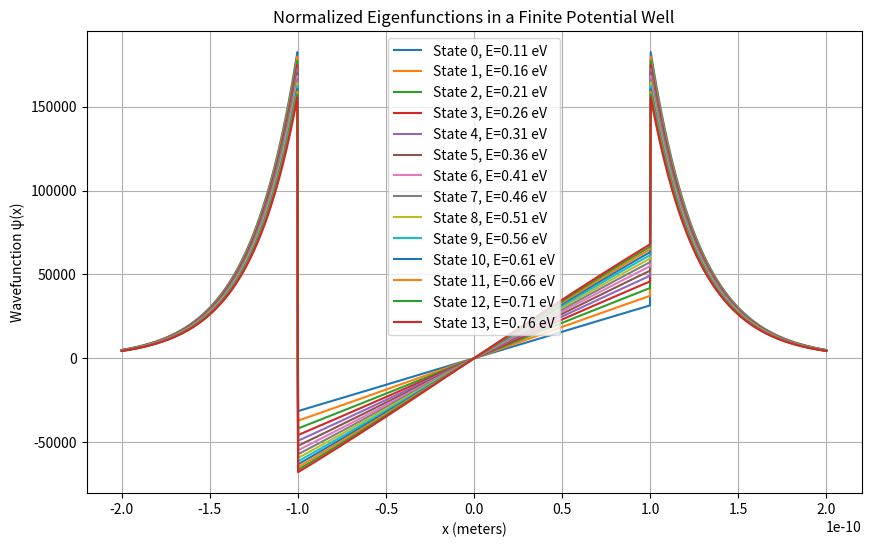

Generate this figure with matplotlib:
#code 1
import numpy as np
import matplotlib.pyplot as plt
from scipy.optimize import fsolve

# Constants
hbar = 1.0545718e-34  # Reduced Planck constant (J·s)
m = 9.10938356e-31    # Mass of electron (kg)
e = 1.60218e-19       # Elementary charge (Coulombs or Joules per eV)
n=14                   #number of states
# Define transcendental equations for even and odd solutions
def transcendental_even(E, a, V0):
    if E <= 0 or E >= V0:
        return np.inf  # Invalid domain for E
    k = np.sqrt(2 * m * E) / hbar
    kappa = np.sqrt(2 * m * (V0 - E)) / hbar
    return k * np.tan(k * a) - kappa

def transcendental_odd(E, a, V0):
    if E <= 0 or E >= V0:
        return np.inf  # Invalid domain for E
    k = np.sqrt(2 * m * E) / hbar
    kappa = np.sqrt(2 * m * (V0 - E)) / hbar
    return k/np.tan(k * a) + kappa

# Solve for energy eigenvalues
def find_eigenvalues(a, V0, num_states=n):
    E_guess = np.linspace(1e-20, V0 - 1e-20, 1000)  # Ensure that E < V0
    eigenvalues = []
    eigenvalues_even=[]
    eigenvalues_odd=[]
    # Solve for even solutions
    for E in E_guess:
        try:
            E_even = fsolve(transcendental_even, E, args=(a, V0), xtol=1e-10)[0]
            if 0 < E_even < V0 and E_even not in eigenvalues:
                eigenvalues.append(E_even)
                eigenvalues_even.append(E_even)
        except:
            pass
    
    # Solve for odd solutions
    for E in E_guess:
        try:
            E_odd = fsolve(transcendental_odd, E, args=(a, V0), xtol=1e-10)[0]
            if 0 < E_odd < V0 and E_odd not in eigenvalues:
                eigenvalues.append(E_odd)
                eigenvalues_odd.append(E_odd)
        except:
            pass
    print('eigenvalues_odd :',sorted(eigenvalues_odd)[:num_states])
    print('eigenvalues_even :',sorted(eigenvalues_even)[:num_states])
    return sorted(eigenvalues)[:num_states]


# Define the wavefunction inside and outside the well
def wavefunction(x, E, a, V0):
    if E <= 0 or E >= V0:
        return 0  # Invalid energy
    
    k = np.sqrt(2 * m * E) / hbar
    kappa = np.sqrt(2 * m * (V0 - E)) / hbar
    
    if np.abs(x) <= a:
        return np.cos(k * x) if np.isclose(k, 0) else np.sin(k * x)
    else:
        return np.exp(-kappa * (np.abs(x) - a))

# Normalize the wavefunction
def normalize_wavefunction(x, psi):
    norm_factor = np.sqrt(np.trapz(np.abs(psi)**2, x))
    return psi / norm_factor

# Plot the wavefunctions for the first few eigenstates
def plot_eigenfunctions(a, V0, eigenvalues):
    x = np.linspace(-2*a, 2*a, 1000)
    
    plt.figure(figsize=(10, 6))
    
    for n, E in enumerate(eigenvalues):
        psi = np.array([wavefunction(xi, E, a, V0) for xi in x])
        psi_normalized = normalize_wavefunction(x, psi)
        plt.plot(x, psi_normalized, label=f'State {n}, E={E/e:.2f} eV')
    
    plt.xlabel('x (meters)')
    plt.ylabel('Wavefunction ψ(x)')
    plt.title('Normalized Eigenfunctions in a Finite Potential Well')
    plt.legend()
    plt.grid(True)
    plt.show()

# Parameters for the potential well
a = 1e-10  # Width of the well (meters)
V0 = 50 * e  # Depth of the well (50 eV in Joules)
# Find the eigenvalues and plot the corresponding eigenfunctions
eigenvalues = find_eigenvalues(a, V0, num_states=n)
plot_eigenfunctions(a, V0, eigenvalues)


'''
# code 2
import numpy as np
import matplotlib.pyplot as plt
from scipy.optimize import fsolve

# Constants
hbar = 1.0  # Planck's constant (in units such that hbar = 1)
m = 1.0     # Mass of particle (in units such that m = 1)
a = 1.0     # Half-width of the potential well
V0 = 5.0    # Depth of the potential well

# Define the transcendental equations

def even_transcendental(k, V0, a):
    """Transcendental equation for even wavefunctions"""
    return k * np.tan(k * a) - np.sqrt(2 * m * V0 - k**2)

def odd_transcendental(k, V0, a):
    """Transcendental equation for odd wavefunctions"""
    return -k * np.tan(k * a) - np.sqrt(2 * m * V0 - k**2)

# Numerically solve for k values (roots of the transcendental equations)
def find_eigenvalues(V0, a):
    """Find the eigenvalues by solving the transcendental equations"""
    # Guess range for k values
    k_guesses = np.linspace(0.1, np.sqrt(2 * m * V0), 100)
    
    # Store the solutions for even and odd wavefunctions
    even_k_vals = []
    odd_k_vals = []

    # Solve for even wavefunctions
    for guess in k_guesses:
        root, = fsolve(even_transcendental, guess, args=(V0, a))
        if root > 0 and root not in even_k_vals:
            even_k_vals.append(root)

    # Solve for odd wavefunctions
    for guess in k_guesses:
        root, = fsolve(odd_transcendental, guess, args=(V0, a))
        if root > 0 and root not in odd_k_vals:
            odd_k_vals.append(root)
    
    return np.array(even_k_vals), np.array(odd_k_vals)

# Calculate energy eigenvalues from k values
def energy_eigenvalues(k_vals):
    """Calculate energy eigenvalues E = hbar^2 k^2 / 2m"""
    return (hbar**2 * k_vals**2) / (2 * m)

# Eigenfunctions
def eigenfunction_even(x, k, a):
    """Even eigenfunction inside the well"""
    A = np.sqrt(2 / a)  # Normalization constant for even function
    return A * np.cos(k * x)

def eigenfunction_odd(x, k, a):
    """Odd eigenfunction inside the well"""
    A = np.sqrt(2 / a)  # Normalization constant for odd function
    return A * np.sin(k * x)

# Plot eigenfunctions
def plot_eigenfunctions(even_k_vals, odd_k_vals, a):
    """Plot the normalized eigenfunctions"""
    x_vals = np.linspace(-2*a, 2*a, 1000)
    
    # Plot even eigenfunctions
    plt.figure(figsize=(10, 6))
    for i, k in enumerate(even_k_vals):
        psi_even = eigenfunction_even(x_vals, k, a)
        plt.plot(x_vals, psi_even, label=f'Even n={i+1}')
    
    # Plot odd eigenfunctions
    for i, k in enumerate(odd_k_vals):
        psi_odd = eigenfunction_odd(x_vals, k, a)
        plt.plot(x_vals, psi_odd, label=f'Odd n={i+1}')
    
    plt.title("Normalized Eigenfunctions for Finite Potential Well")
    plt.xlabel("Position x")
    plt.ylabel("Wavefunction ψ(x)")
    plt.legend()
    plt.grid(True)
    plt.show()

# Main execution
even_k_vals, odd_k_vals = find_eigenvalues(V0, a)
even_eigenvalues = energy_eigenvalues(even_k_vals)
odd_eigenvalues = energy_eigenvalues(odd_k_vals)

print("Even eigenvalues:", even_eigenvalues)
print("Odd eigenvalues:", odd_eigenvalues)

# Plot eigenfunctions
plot_eigenfunctions(even_k_vals, odd_k_vals, a)
'''